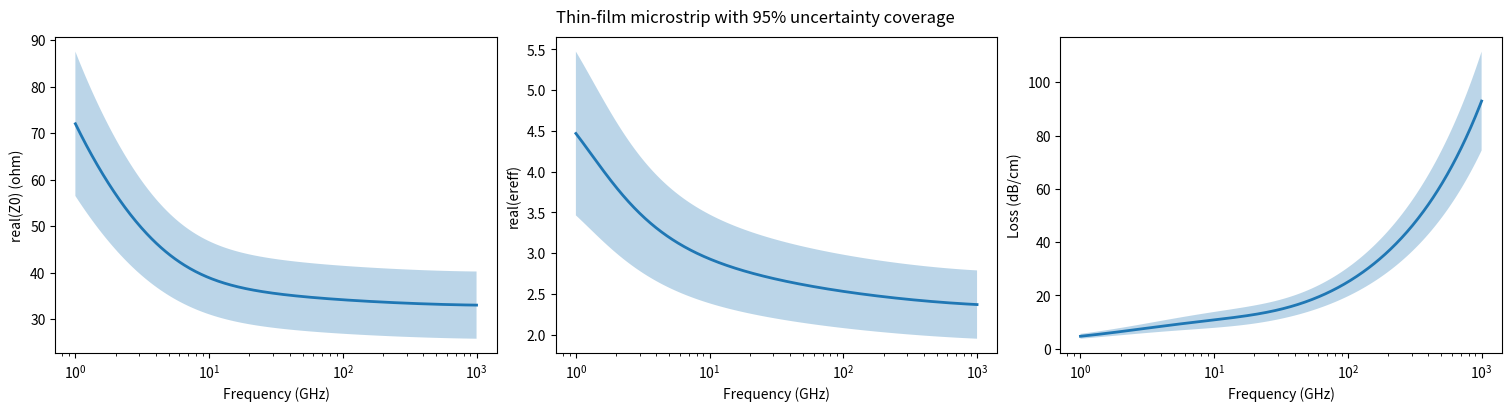

Write the Python code that produced this figure.
'''
@author: Ziad Hatab (zi.hatab@gmail.com)

This is an implementation of a microstrip line model based on the reference [1].
I also included the option to calculate the Jacobian with respect to the inputs.

[1] F. Schnieder and W. Heinrich, "Model of thin-film microstrip line for circuit design,"
in IEEE Transactions on Microwave Theory and Techniques, 
vol. 49, no. 1, pp. 104-110, Jan. 2001, doi: 10.1109/22.899967
'''

# pip install numpy scipy -U
import numpy as np
from scipy.integrate import quad
import scipy.optimize as so  # for derivative computation

# physical constants
mu0 = 1.25663706127e-6  # vacuum permeability in H/m (CODATA 2022)
ep0 = 8.8541878188e-12  # vacuum permittivity in F/m (CODATA 2022)
c0  = 1/np.sqrt(mu0*ep0)  # speed of light in vacuum in m/s

def ZL0(w,h):
    # intermediat function from [1]
    eta0 = np.sqrt(mu0/ep0)
    F1 = 6 + (2*np.pi - 6)*np.exp(-(30.666*h/w)**0.7528)
    return eta0/2/np.pi*np.log(F1*h/w + np.sqrt(1 + (2*h/w)**2))

def ereff0(w,h,er):
    # intermediat function from [1]
    a = 1 + 1/49*np.log(((w/h)**4 + (w/h/52)**2)/((w/h)**4 + 0.432)) + 1/18.7*np.log(1 + (w/18.1/h)**3)
    b = 0.564*((er - 0.9)/(er + 3))**0.053
    return (er + 1)/2 + (er - 1)/2*(1 + 10*h/w)**(-a*b)

def Fer(w,h,f,er):
    # intermediat function from [1]
    # high freqency correction factor for effective relative permittivity
    GHzcm = 1e9 * 1e-2  # GHz*cm to Hz*m
    P1 = 0.27488 + (w/h)*(0.6315 + 0.525/(1 + 0.157*f*h/GHzcm)**20) - 0.065683*np.exp(-8.7513*w/h)
    P2 = 0.33622*(1 - np.exp(-0.03442*er))
    P3 = 0.0363*np.exp(-4.6*w/h)*(1 - np.exp(-((f*h)/(3.87*GHzcm))**4.97))
    P4 = 1 + 2.751*(1 - np.exp(-(er/15.916)**8))
    P = P1*P2*((0.1844 + P3*P4)*10*(f*h/GHzcm))**1.5763
    
    ereff0_val = ereff0(w, h, er)
    return (er/ereff0_val) - (er/ereff0_val - 1)/(1 + P)

def FZ(w,h,f,er):
    # intermediat function from [1]
    # high frequency correction factor for characteristic impedance
    ereff0_val = ereff0(w,h,er)
    Fer_val = Fer(w,h,f,er)
    return (ereff0_val*Fer_val - 1)/(ereff0_val - 1)/np.sqrt(Fer_val)

def C(w,h,t,f,er):
    """
    Calculates the capacitance per-unit-length.

    Parameters:
    - w (float): Width of the signal line (m).
    - h (float): Height of the substrate (m).
    - t (float): Thickness of the conductor (m).
    - f (float): Frequency (Hz).
    - er (float): Relative permittivity of the substrate.

    Returns:
    - C (float): Capacitance of the transmission line (F/m).
    """
    coth = lambda x: 1/np.tanh(x)
    weq0 = w + t/np.pi*np.log( 1 + 4*np.exp(1)/(t/h)/coth(np.sqrt(6.517*w/h))**2 )
    weqZ = w + (weq0 - w)/2*( 1 + 1/np.cosh(np.sqrt(er - 1)) )
    ereff = ereff0(weqZ,h,er)*( ZL0(weq0,h)/ZL0(weqZ,h) )**2
    Ca = 1/c0/ZL0(weq0,h)
    FC = np.sqrt(Fer(w,h,f,er))/FZ(w,h,f,er) # high frequency correction factor
    return ereff*Ca*FC, ereff, Ca

def G(w,h,t,f,er,tand):
    """
    Calculates the conductance per-unit-length.

    Parameters:
    - w (float): Width of the signal line (m).
    - h (float): Height of the substrate (m).
    - t (float): Thickness of the conductor (m).
    - f (float): Frequency (Hz).
    - er (float): Relative permittivity of the substrate.
    - tand (float): Loss tangent.

    Returns:
    - G (float): Conductance of the transmission line (S/m).
    """
    _, ereff, Ca = C(w,h,t,f,er)
    Cep = (ereff - 1)/(er - 1)*er*Ca
    omega = 2*np.pi*f
    return omega*Cep*tand

def R(w,h,t,f,mur,sigma,er,wg):
    """
    Calculates the resistance per-unit-length.

    Parameters:
    - w (float): Width of the signal line (m).
    - h (float): Height of the substrate (m).
    - t (float): Thickness of the conductor (m).
    - f (float): Frequency (Hz).
    - mur (float): Relative permeability (for both conductor and substrate).
    - sigma (float): Conductivity in S/m.
    - er (float): Relative permittivity of the substrate.
    - wg (float): Width of the ground plane (m).

    Returns:
    - R (float): Resistance of the transmission line (Ohm/m).
    - Rse (function): skin-effect resistance per-unit-length (Ohm/m).
    """
    mu = mu0*mur
    coth = lambda x: 1/np.tanh(x)
    weq0 = w + t/np.pi*np.log( 1 + 4*np.exp(1)/(t/h)/coth(np.sqrt(6.517*w/h))**2 )
    weqZ = w + (weq0 - w)/2*( 1 + 1/np.cosh(np.sqrt(er - 1)) )
    
    ereff = ereff0(weqZ,h,er)*( ZL0(weq0,h)/ZL0(weqZ,h) )**2
    ZL    = ZL0(weqZ,h)/np.sqrt(ereff0(weqZ,h,er))
    
    A = 1 + h/weq0 * (1 + 1.25/np.pi * np.log(2 * h/t))
    Rs = lambda x: np.sqrt(np.pi*x*mu/sigma)
    if w/h <= 1:
        alpha_c = lambda x: 0.1589 * A * (Rs(x) / (h * ZL)) * ((32 - (weq0 / h)**2) / (32 + (weq0 / h)**2))
    else:
        alpha_c = lambda x: 7.0229e-6 * A * (Rs(x) * ZL * ereff) / h * (weq0 / h + 0.667 * (weq0 / h) / (weq0 / h + 1.444))
    Rse = lambda x: 2*ZL*alpha_c(x)
    Rdcw = 1/sigma/w/t
    Rdcg = 1/sigma/wg/t
    Rdc = Rdcw + Rdcg
    f0 = (2 * Rdcw * Rdcg) / (mu * (Rdcw + Rdcg))
    fse = (1.6 + (10 * (t / w)) / (1 + (w / h))) / (np.pi * mu * sigma * t**2)
    R = Rdc + (Rse(fse) * ((np.sqrt(f/fse) + np.sqrt(1 + (f/fse)**2)) / (1 + np.sqrt(f/fse))) - (Rse(fse) - Rdc) / np.sqrt(1 + (f/f0)**2) - Rdc) / (1 + 0.2 / (1 + w/h) * np.log(1 + fse/f))
    return R, Rse

def L(w,h,t,f,mur,sigma,er,wg):
    """
    Calculates the inductance per-unit-length.

    Parameters:
    - w (float): Width of the signal line (m).
    - h (float): Height of the substrate (m).
    - t (float): Thickness of the conductor (m).
    - f (float): Frequency (Hz).
    - mur (float): Relative permeability (for both conductor and substrate).
    - sigma (float): Conductivity in S/m.
    - er (float): Relative permittivity of the substrate.
    - wg (float): Width of the ground plane (m).

    Returns:
    - L (float): Inductance of the transmission line (H/m).
    """
    mu = mu0*mur
    _, ereff, Ca = C(w,h,t,f,er)

    La = 1/(c0**2 * Ca)
    _, Rse = R(w,h,t,f,mur,sigma,er,wg)
    Li = lambda x: Rse(x)/(2*np.pi*x)
    
    K4 = lambda z: (z**4 / 24) * (np.log(z) - 25/12)
    def Km(a, b, c, d, h):
        integ_eval = K4(-a/2 - 1j*b/2 - c/2 - 1j*d/2 - 1j*h) - K4(-a/2 - 1j*b/2 - c/2 + 1j*d/2 - 1j*h) - K4(-a/2 - 1j*b/2 + c/2 - 1j*d/2 - 1j*h) + K4(-a/2 - 1j*b/2 + c/2 + 1j*d/2 - 1j*h) - K4(-a/2 + 1j*b/2 - c/2 - 1j*d/2 - 1j*h) + K4(-a/2 + 1j*b/2 - c/2 + 1j*d/2 - 1j*h) + K4(-a/2 + 1j*b/2 + c/2 - 1j*d/2 - 1j*h) - K4(-a/2 + 1j*b/2 + c/2 + 1j*d/2 - 1j*h) - K4(a/2 - 1j*b/2 - c/2 - 1j*d/2 - 1j*h) + K4(a/2 - 1j*b/2 - c/2 + 1j*d/2 - 1j*h) + K4(a/2 - 1j*b/2 + c/2 - 1j*d/2 - 1j*h) - K4(a/2 - 1j*b/2 + c/2 + 1j*d/2 - 1j*h) + K4(a/2 + 1j*b/2 - c/2 - 1j*d/2 - 1j*h) - K4(a/2 + 1j*b/2 - c/2 + 1j*d/2 - 1j*h) - K4(a/2 + 1j*b/2 + c/2 - 1j*d/2 - 1j*h) + K4(a/2 + 1j*b/2 + c/2 + 1j*d/2 - 1j*h)
        return np.real(-integ_eval)
    Ks = lambda a, b: np.real(4 * (K4(a) + K4(1j*b)) - 2 * (K4(a + 1j*b) + K4(a - 1j*b))) + (1/3) * np.pi * a * b**3

    Ldc = (-mu/(2*np.pi*t**2))*((1/w**2)*Ks(w, t) - (2/(w*wg)) * Km(w, t, wg, t, h + t) + (1/wg**2) * Ks(wg, t))

    Rdcw = 1/sigma/w/t
    Rdcg = 1/sigma/wg/t
    f0 = (2 * Rdcw * Rdcg) / (mu * (Rdcw + Rdcg))
    fse = (1.6 + (10 * (t / w)) / (1 + (w / h))) / (np.pi * mu * sigma * t**2)
    
    L = La + Li(fse) / (1 + np.sqrt(f/fse)) + (Ldc - La - Li(fse)) / np.sqrt(1 + (f/f0)**2)
    FL = np.sqrt(Fer(w,h,f,er))*FZ(w,h,f,er) # high frequency correction factor  
    return L*FL

def get_all_paras(x, ms):
    '''
    This function is used to help with the computation of the Jacobian of the parameters
    '''
    # x = [w, h, t, wg, mur, sigma, er, tand]
    ms.w     = x[0]
    ms.h     = x[1]
    ms.t     = x[2]
    ms.wg    = x[3]
    ms.mur   = x[4]
    ms.sigma = x[5]
    ms.er    = x[6]
    ms.tand  = x[7]
    ms.update()
    
    # convert complex-valued array to real-valued equivalent
    hh = lambda x: np.kron(x.real, [1,0]) + np.kron(x.imag, [0,1])
    
    # microstrip line parameters
    gamma = ms.gamma
    h_gamma = hh(gamma)
    ereff = ms.ereff
    h_ereff = hh(ereff)
    Z0 = ms.Z0
    h_Z0 = hh(Z0)
    return np.hstack((h_gamma, h_ereff, h_Z0))

class MS:
    """
    Analytical model of microstrip line based on [1] (see comments at top of this file).

    Parameters
    ----------
    w : number
        width of signal line in meters.
    h : number
        height of dielectric substrate in meters.
    t : number
        Thickness of conductor in meters.
    wg : number
        Width of GND plane in meters.
    f : number or 1d-array
        frequency in Hz.
    mur : float number
        relative permeability
    sigma : float number
        conductivity in S/m. The default 58e6 is annealed copper (100% IACS).
    er : float number
        real-part relative permittivity.
    tand : float number
        loss tangent.
    """
    def __init__(self, w, h, t, wg, f, mur=1, sigma=58e6, er=1.00001, tand=0):
        self.w    = w
        self.h    = h
        self.t    = t
        self.wg   = wg
        self.f    = np.atleast_1d(f)
        self.mur  = mur
        self.sigma = sigma
        self.er   = er
        self.tand = tand
        self.update()  # run the code
    
    def update(self):
        w    = self.w
        h    = self.h
        t    = self.t
        wg   = self.wg
        f    = self.f
        mur   = self.mur
        sigma = self.sigma
        er    = self.er
        tand  = self.tand
        
        # per unit length parameters
        Cp  = np.array([C(w, h, t, ff, er)[0] for ff in f])
        Gp  = np.array([G(w, h, t, ff, er, tand) for ff in f])
        Lp  = np.array([L(w, h, t, ff, mur, sigma, er, wg) for ff in f])
        Rp  = np.array([R(w, h, t, ff, mur, sigma, er, wg)[0] for ff in f])
                
        omega = 2*np.pi*f
        Z = Rp + 1j*omega*Lp
        Y = Gp + 1j*omega*Cp
        
        # Final results
        self.gamma = np.sqrt(Z*Y)
        self.ereff = -(c0/2/np.pi/f*self.gamma)**2
        self.Z0    = np.sqrt(Z/Y)
        
        # set Jacobians to None if newly evaluated (you need to run update_jac() to compute them)
        self.jac_gamma = None
        self.jac_ereff = None
        self.jac_Z0    = None
        self.jac_Gamma = None
        
    def update_jac(self):
        '''
        Updates the jacobian of the parameters with respect to the input parameters.
        '''
        # these are the input parameters to which the Jacobian is computed
        w    = self.w
        h    = self.h
        t    = self.t
        wg   = self.wg
        mur   = self.mur
        sigma = self.sigma
        er    = self.er
        tand  = self.tand
        
        N = len(self.f)
        M = 2*N
        x   = [w, h, t, wg, mur, sigma, er, tand]
        # Finite-difference step, proportional to each parameter so that they all get the
        # same relative nudge. A single fixed step cannot suit both sigma (order 1e7) and a
        # dimension (order 1e-6). Parameters that are exactly zero fall back to an absolute step.
        rel = 1e-6
        big_J = so.approx_fprime(x, get_all_paras, rel*np.where(np.abs(x) > 0, np.abs(x), 1), self)
        
        # split the jacobian in correct order
        self.jac_gamma = big_J[:M].reshape((N,2,-1))
        self.jac_ereff = big_J[M:2*M].reshape((N,2,-1))
        self.jac_Z0    = big_J[2*M:3*M].reshape((N,2,-1))
        self.jac_Gamma = np.array([ np.array([[(1/2/z).real, (1j/2/z).real],[(1/2/z).imag, (1j/2/z).imag]])@Jz for z,Jz in zip(self.Z0, self.jac_Z0) ])
                
        # undo the changes done by the function so.approx_fprime().
        self.w     = w
        self.h     = h
        self.t     = t
        self.wg    = wg
        self.mur   = mur
        self.sigma = sigma
        self.er    = er
        self.tand  = tand

# Example
if __name__ == '__main__':
    import matplotlib.pyplot as plt # for plotting

    # thin-film microstrip example from [1]
    f  = np.logspace(0, 3, 512)*1e9
    w  = 8e-6      # width of the signal line in meters
    h  = 1.7e-6    # height of the substrate in meters
    t  = 0.8e-6    # thickness of the conductor in meters
    wg = 88e-6     # width of the ground plane in meters
    sigma = 2.5e7  # conductivity in S/m
    er    = 2.7
    tand  = 0.015
    ms = MS(w, h, t, wg, f, sigma=sigma, er=er, tand=tand)

    # input uncertainties of 10%, same order as the Jacobian [w, h, t, wg, mur, sigma, er, tand]
    dw     = 0.1*w
    dh     = 0.1*h
    dt     = 0.1*t
    dwg    = 0.1*wg
    dmur   = 0
    dsigma = 0.1*sigma
    der    = 0.1*er
    dtand  = 0.1*tand
    U = np.diag([dw, dh, dt, dwg, dmur, dsigma, der, dtand])**2

    ms.update_jac()  # the jacobian is not computed by default
    # J@U@J.T is the 2x2 covariance of [real, imag], so element [0,0] is the variance
    # of the real part. Use [1,1] if you want the imaginary part instead.
    std_Z0    = np.sqrt(np.array([J@U@J.T for J in ms.jac_Z0])[:,0,0])
    std_ereff = np.sqrt(np.array([J@U@J.T for J in ms.jac_ereff])[:,0,0])
    std_alpha = np.sqrt(np.array([J@U@J.T for J in ms.jac_gamma])[:,0,0])

    np2dbcm = 20*np.log10(np.e)/100  # nepers/m to dB/cm

    k = 2  # 95% coverage of a Gaussian distribution
    fig, ax = plt.subplots(1, 3, figsize=(15,4), constrained_layout=True)
    for axi, mu, std, ylabel in zip(ax,
            [ms.Z0.real, ms.ereff.real, np2dbcm*ms.gamma.real],
            [std_Z0, std_ereff, np2dbcm*std_alpha],
            ['real(Z0) (ohm)', 'real(ereff)', 'Loss (dB/cm)']):
        axi.semilogx(f*1e-9, mu, lw=2)
        axi.fill_between(f*1e-9, mu+k*std, mu-k*std, alpha=0.3)
        axi.set_xlabel('Frequency (GHz)')
        axi.set_ylabel(ylabel)
    fig.suptitle('Thin-film microstrip with 95% uncertainty coverage')

    plt.show()

# EOF
